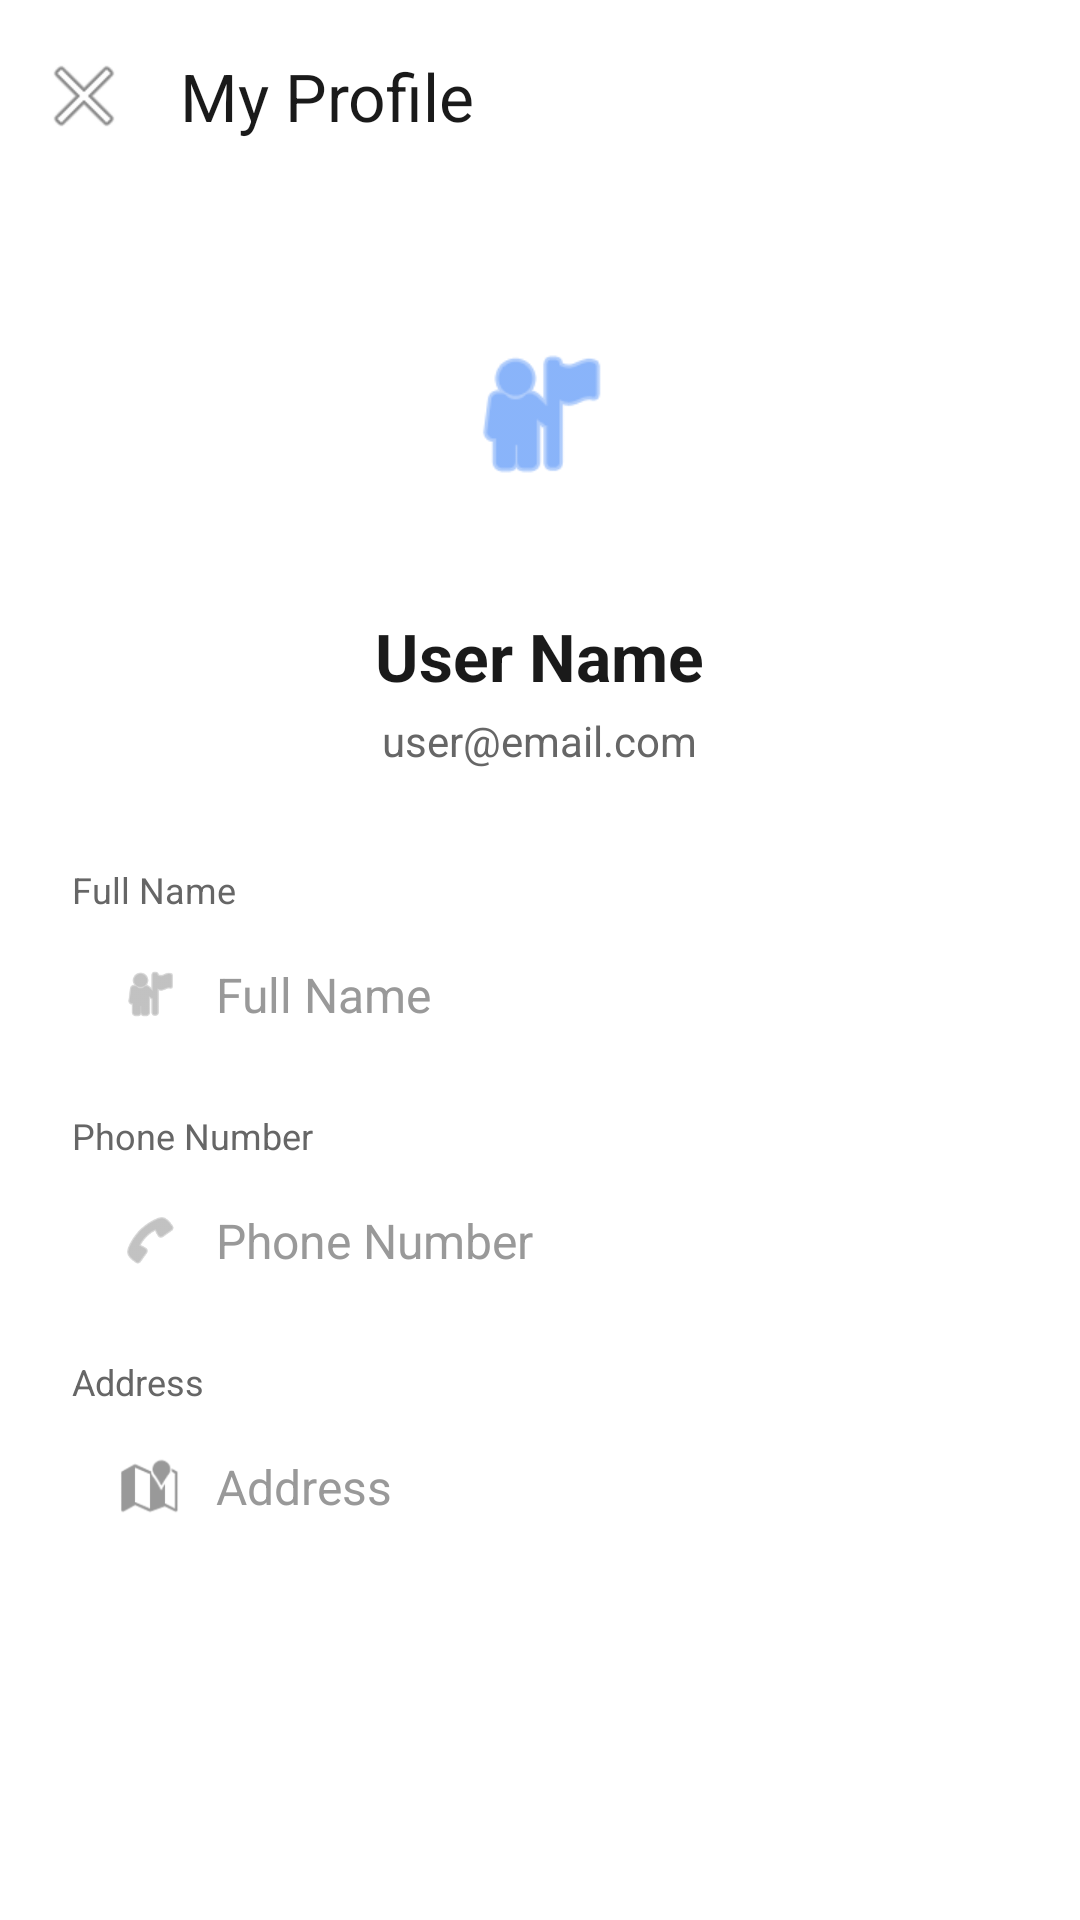

Produce the Android XML layout that renders to this screen, including the resource entries it uses.
<!-- AndroidManifest.xml: activity theme Theme.PRM392_FinalProject -->
<!-- res/layout/activity_profile.xml -->
<?xml version="1.0" encoding="utf-8"?>
<androidx.coordinatorlayout.widget.CoordinatorLayout 
    xmlns:android="http://schemas.android.com/apk/res/android"
    xmlns:app="http://schemas.android.com/apk/res-auto"
    android:layout_width="match_parent"
    android:layout_height="match_parent"
    android:background="#FFFFFF"
    android:fitsSystemWindows="true">

    <com.google.android.material.appbar.AppBarLayout
        android:layout_width="match_parent"
        android:layout_height="wrap_content"
        android:background="#FFFFFF"
        android:fitsSystemWindows="true"
        app:elevation="0dp">

        <com.google.android.material.appbar.MaterialToolbar
            android:id="@+id/toolbar"
            android:layout_width="match_parent"
            android:layout_height="?attr/actionBarSize"
            android:background="#FFFFFF"
            app:title="@string/my_profile"
            app:titleTextColor="#1A1A1A"
            app:navigationIcon="@android:drawable/ic_menu_close_clear_cancel" />

    </com.google.android.material.appbar.AppBarLayout>

    <androidx.core.widget.NestedScrollView
        android:layout_width="match_parent"
        android:layout_height="match_parent"
        app:layout_behavior="@string/appbar_scrolling_view_behavior">

        <LinearLayout
            android:layout_width="match_parent"
            android:layout_height="wrap_content"
            android:orientation="vertical"
            android:padding="24dp">

            
            <LinearLayout
                android:layout_width="match_parent"
                android:layout_height="wrap_content"
                android:orientation="vertical"
                android:gravity="center"
                android:paddingBottom="32dp">

                <ImageView
                    android:id="@+id/imgAvatar"
                    android:layout_width="100dp"
                    android:layout_height="100dp"
                    android:src="@android:drawable/ic_menu_myplaces"
                    android:tint="@color/primary"
                    android:background="@drawable/bg_input_rounded"
                    android:padding="24dp"
                    android:contentDescription="@string/profile" />

                <TextView
                    android:id="@+id/tvUserName"
                    android:layout_width="wrap_content"
                    android:layout_height="wrap_content"
                    android:layout_marginTop="16dp"
                    android:text="User Name"
                    android:textSize="22sp"
                    android:textColor="#1A1A1A"
                    android:textStyle="bold" />

                <TextView
                    android:id="@+id/tvUserEmail"
                    android:layout_width="wrap_content"
                    android:layout_height="wrap_content"
                    android:layout_marginTop="4dp"
                    android:text="user@email.com"
                    android:textSize="14sp"
                    android:textColor="#666666" />

            </LinearLayout>

            
            <LinearLayout
                android:layout_width="match_parent"
                android:layout_height="wrap_content"
                android:orientation="vertical"
                android:layout_marginBottom="16dp">

                <TextView
                    android:layout_width="wrap_content"
                    android:layout_height="wrap_content"
                    android:text="@string/full_name"
                    android:textSize="12sp"
                    android:textColor="#666666"
                    android:layout_marginBottom="4dp" />

                <LinearLayout
                    android:layout_width="match_parent"
                    android:layout_height="wrap_content"
                    android:background="@drawable/bg_input_rounded"
                    android:orientation="horizontal"
                    android:gravity="center_vertical"
                    android:paddingStart="16dp"
                    android:paddingEnd="16dp"
                    android:paddingTop="12dp"
                    android:paddingBottom="12dp">

                    <ImageView
                        android:layout_width="20dp"
                        android:layout_height="20dp"
                        android:src="@android:drawable/ic_menu_myplaces"
                        android:tint="#999999"
                        android:contentDescription="@string/full_name" />

                    <EditText
                        android:id="@+id/etFullName"
                        android:layout_width="match_parent"
                        android:layout_height="wrap_content"
                        android:background="@android:color/transparent"
                        android:hint="@string/full_name"
                        android:textSize="16sp"
                        android:textColor="#1A1A1A"
                        android:textColorHint="#999999"
                        android:paddingStart="12dp"
                        android:paddingEnd="12dp"
                        android:importantForAutofill="no"
                        android:inputType="textPersonName"
                        android:enabled="false" />

                </LinearLayout>

            </LinearLayout>

            
            <LinearLayout
                android:layout_width="match_parent"
                android:layout_height="wrap_content"
                android:orientation="vertical"
                android:layout_marginBottom="16dp">

                <TextView
                    android:layout_width="wrap_content"
                    android:layout_height="wrap_content"
                    android:text="@string/phone"
                    android:textSize="12sp"
                    android:textColor="#666666"
                    android:layout_marginBottom="4dp" />

                <LinearLayout
                    android:layout_width="match_parent"
                    android:layout_height="wrap_content"
                    android:background="@drawable/bg_input_rounded"
                    android:orientation="horizontal"
                    android:gravity="center_vertical"
                    android:paddingStart="16dp"
                    android:paddingEnd="16dp"
                    android:paddingTop="12dp"
                    android:paddingBottom="12dp">

                    <ImageView
                        android:layout_width="20dp"
                        android:layout_height="20dp"
                        android:src="@android:drawable/ic_menu_call"
                        android:tint="#999999"
                        android:contentDescription="@string/phone" />

                    <EditText
                        android:id="@+id/etPhone"
                        android:layout_width="match_parent"
                        android:layout_height="wrap_content"
                        android:background="@android:color/transparent"
                        android:hint="@string/phone"
                        android:textSize="16sp"
                        android:textColor="#1A1A1A"
                        android:textColorHint="#999999"
                        android:paddingStart="12dp"
                        android:paddingEnd="12dp"
                        android:importantForAutofill="no"
                        android:inputType="phone"
                        android:enabled="false" />

                </LinearLayout>

            </LinearLayout>

            
            <LinearLayout
                android:layout_width="match_parent"
                android:layout_height="wrap_content"
                android:orientation="vertical"
                android:layout_marginBottom="16dp">

                <TextView
                    android:layout_width="wrap_content"
                    android:layout_height="wrap_content"
                    android:text="@string/address"
                    android:textSize="12sp"
                    android:textColor="#666666"
                    android:layout_marginBottom="4dp" />

                <LinearLayout
                    android:layout_width="match_parent"
                    android:layout_height="wrap_content"
                    android:background="@drawable/bg_input_rounded"
                    android:orientation="horizontal"
                    android:gravity="center_vertical"
                    android:paddingStart="16dp"
                    android:paddingEnd="16dp"
                    android:paddingTop="12dp"
                    android:paddingBottom="12dp">

                    <ImageView
                        android:layout_width="20dp"
                        android:layout_height="20dp"
                        android:src="@android:drawable/ic_dialog_map"
                        android:tint="#999999"
                        android:contentDescription="@string/address" />

                    <EditText
                        android:id="@+id/etAddress"
                        android:layout_width="match_parent"
                        android:layout_height="wrap_content"
                        android:background="@android:color/transparent"
                        android:hint="@string/address"
                        android:textSize="16sp"
                        android:textColor="#1A1A1A"
                        android:textColorHint="#999999"
                        android:paddingStart="12dp"
                        android:paddingEnd="12dp"
                        android:importantForAutofill="no"
                        android:inputType="textPostalAddress"
                        android:enabled="false" />

                </LinearLayout>

            </LinearLayout>

            
            <ProgressBar
                android:id="@+id/progressBar"
                android:layout_width="wrap_content"
                android:layout_height="wrap_content"
                android:layout_gravity="center"
                android:layout_marginTop="16dp"
                android:indeterminateTint="@color/primary"
                android:visibility="gone" />

        </LinearLayout>

    </androidx.core.widget.NestedScrollView>

</androidx.coordinatorlayout.widget.CoordinatorLayout>
<!-- resources referenced by this layout -->
<resources>
  <color name="primary">#3B82F6</color>
  <string name="address">Address</string>
  <string name="full_name">Full Name</string>
  <string name="my_profile">My Profile</string>
  <string name="phone">Phone Number</string>
  <string name="profile">Profile</string>
  <style name="Theme.PRM392_FinalProject" parent="Base.Theme.PRM392_FinalProject" />
  <style name="Base.Theme.PRM392_FinalProject" parent="Theme.Material3.DayNight.NoActionBar">
          
          
      </style>
</resources>
